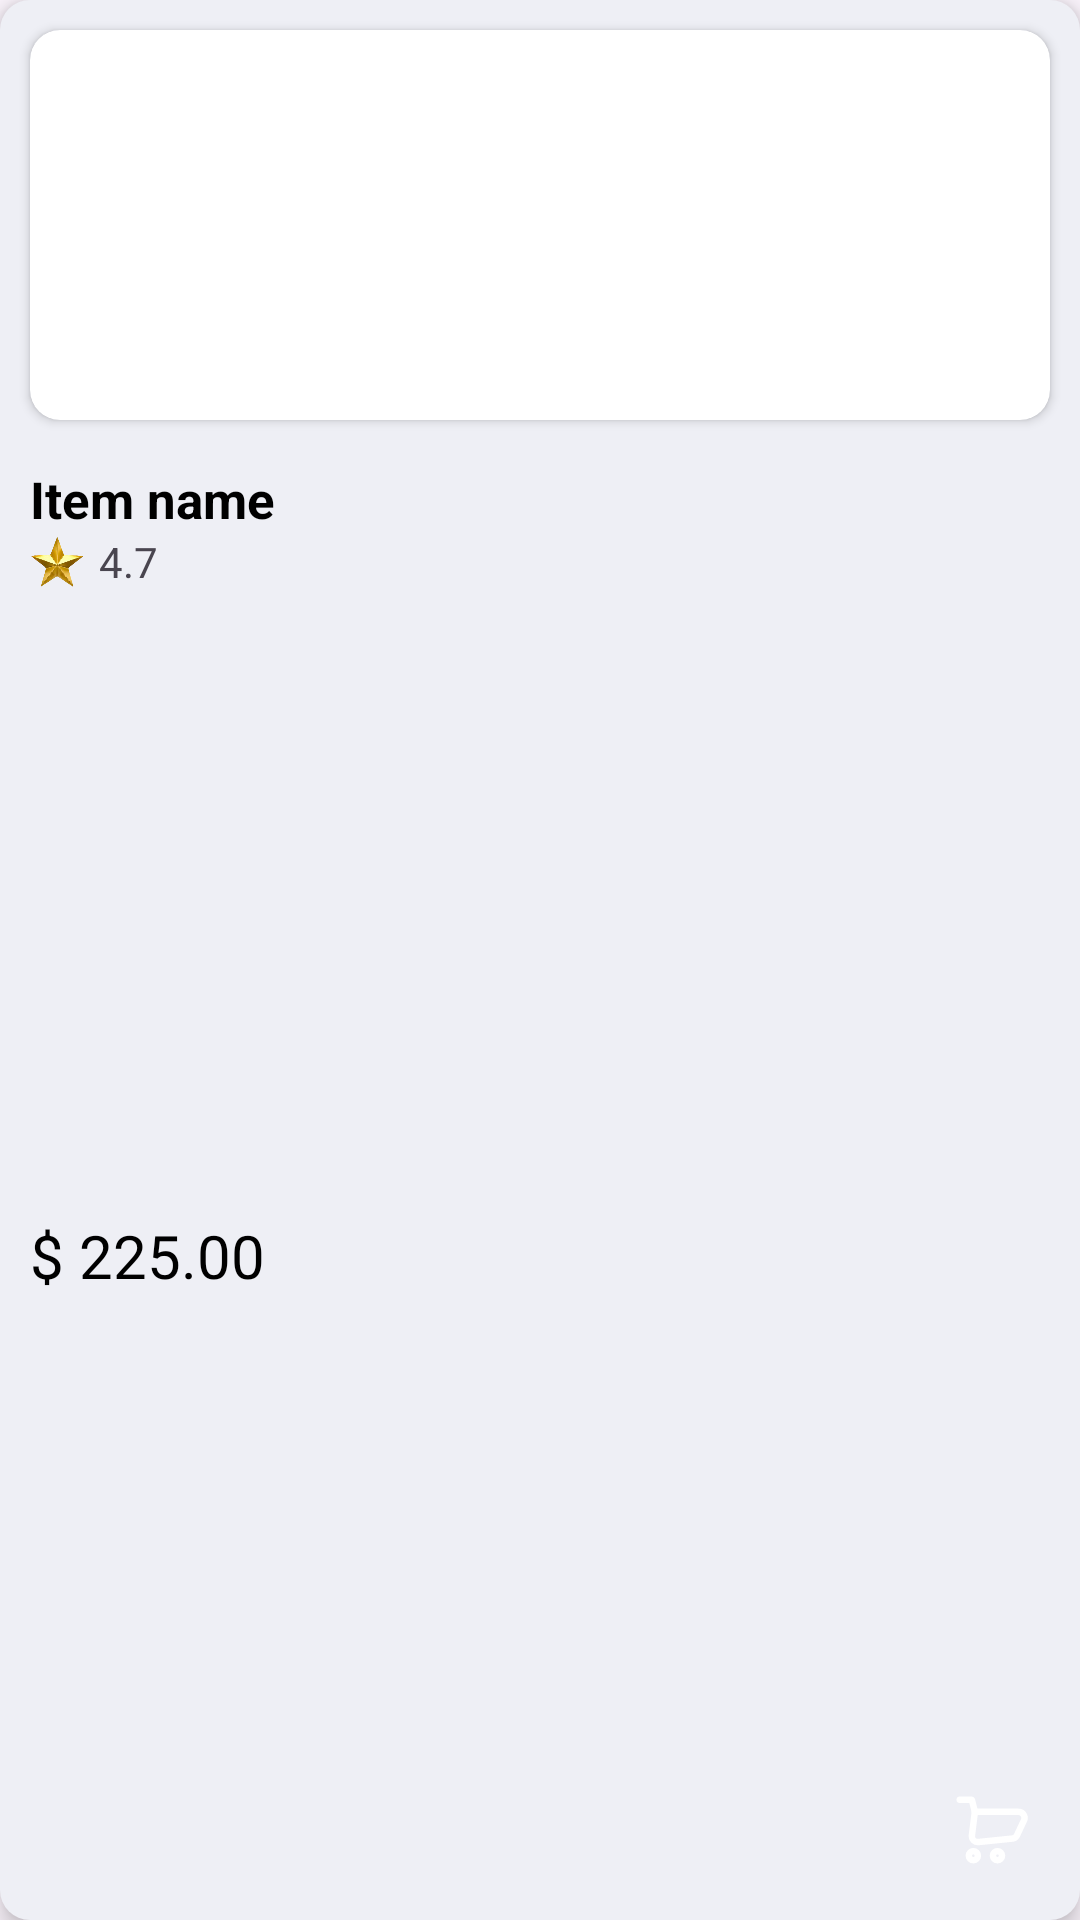

Reconstruct the res/layout file that produces this screen, plus the resources it refers to.
<!-- AndroidManifest.xml: application theme Theme.Apanika -->
<!-- res/layout/product_item.xml -->
<?xml version="1.0" encoding="utf-8"?>
<androidx.constraintlayout.widget.ConstraintLayout xmlns:android="http://schemas.android.com/apk/res/android"
    android:layout_width="match_parent"
    android:layout_height="wrap_content"
    xmlns:app="http://schemas.android.com/apk/res-auto"
    android:background="@drawable/backgroundforproduct_item"
    android:elevation="5dp"
    android:layout_margin="5dp">
    <androidx.cardview.widget.CardView
        android:id="@+id/product_image_card"
        android:layout_width="match_parent"
        android:layout_height="130dp"
        app:layout_constraintTop_toTopOf="parent"
        app:layout_constraintEnd_toEndOf="parent"
        app:layout_constraintStart_toStartOf="parent"
        android:layout_margin="10dp"
        app:cardCornerRadius="10dp"
        android:elevation="3dp">
        <ImageView
            android:id="@+id/product_image"
            android:layout_width="match_parent"
            android:layout_height="match_parent"
            android:src="@drawable/img_1"
            android:scaleType="fitXY"/>
    </androidx.cardview.widget.CardView>

    <TextView
        android:id="@+id/product_title"
        android:layout_width="0dp"
        android:layout_height="wrap_content"
        app:layout_constraintTop_toBottomOf="@id/product_image_card"
        app:layout_constraintStart_toStartOf="@id/product_image_card"
        app:layout_constraintEnd_toEndOf="@id/product_image_card"
        android:text="Item name"
        android:layout_marginTop="15dp"
        android:textSize="17sp"
        android:textColor="@color/black"
        android:textStyle="bold"
        android:layout_marginEnd="10dp"/>
    <ImageView
        android:id="@+id/product_star"
        android:layout_width="18dp"
        android:layout_height="18dp"
        android:src="@drawable/star"
        app:layout_constraintTop_toTopOf="@id/product_rating"
        app:layout_constraintBottom_toBottomOf="@id/product_rating"
        app:layout_constraintStart_toStartOf="@id/product_image_card"/>
    <TextView
        android:id="@+id/product_rating"
        android:layout_width="wrap_content"
        android:layout_height="wrap_content"
        app:layout_constraintStart_toEndOf="@id/product_star"
        app:layout_constraintTop_toBottomOf="@id/product_title"
        android:text="4.7"
        android:layout_marginStart="5dp"/>
    <TextView
        android:id="@+id/product_price"
        android:layout_width="wrap_content"
        android:layout_height="wrap_content"
        app:layout_constraintTop_toBottomOf="@id/product_rating"
        app:layout_constraintStart_toStartOf="@id/product_image_card"
        android:text="$ 225.00"
        android:textSize="20sp"
        android:layout_marginTop="10dp"
        android:layout_marginBottom="10dp"
        app:layout_constraintBottom_toBottomOf="parent"
        android:textColor="@color/black"/>
    <ImageView
        android:id="@+id/product_basket"
        android:layout_width="40dp"
        android:layout_height="40dp"
        app:layout_constraintEnd_toEndOf="@id/product_image_card"
        app:layout_constraintBottom_toBottomOf="parent"
        android:layout_marginBottom="10dp"
        android:src="@drawable/basket_ic"
        android:background="@drawable/backgroundforpoduct_image"
        android:backgroundTint="#79BDFE"
        android:padding="2dp"
        android:elevation="5dp"/>
</androidx.constraintlayout.widget.ConstraintLayout>
<!-- resources referenced by this layout -->
<resources>
  <!-- drawable backgroundforproduct_item (drawable) -->
  <?xml version="1.0" encoding="utf-8"?>
  <shape xmlns:android="http://schemas.android.com/apk/res/android" android:shape="rectangle">
      <corners android:radius="10dp"/>
      <solid android:color="#EEEFF5"/>
  </shape>
  <!-- drawable basket_ic (drawable) -->
  <?xml version="1.0" encoding="utf-8"?>
  <vector xmlns:android="http://schemas.android.com/apk/res/android"
      android:width="800dp"
      android:height="800dp"
      android:viewportWidth="25"
      android:viewportHeight="25">
      <path
          android:pathData="M9.692,18.45C9.691,19.029 9.221,19.497 8.643,19.496C8.064,19.495 7.596,19.026 7.596,18.447C7.596,17.869 8.065,17.4 8.644,17.4C8.922,17.4 9.189,17.511 9.385,17.708C9.582,17.905 9.692,18.172 9.692,18.45L9.692,18.45Z"
          android:strokeLineJoin="round"
          android:strokeWidth="1.5"
          android:fillColor="#00000000"
          android:fillType="evenOdd"
          android:strokeColor="#FFFFFF"
          android:strokeLineCap="round"/>
      <path
          android:pathData="M15.281,18.45C15.28,19.029 14.81,19.497 14.232,19.496C13.653,19.495 13.185,19.026 13.185,18.447C13.185,17.869 13.655,17.4 14.233,17.4C14.511,17.4 14.778,17.511 14.974,17.708C15.171,17.905 15.281,18.172 15.281,18.45L15.281,18.45Z"
          android:strokeLineJoin="round"
          android:strokeWidth="1.5"
          android:fillColor="#00000000"
          android:fillType="evenOdd"
          android:strokeColor="#FFFFFF"
          android:strokeLineCap="round"/>
      <path
          android:pathData="M19.1,8.3L8.993,8.3L8.293,13.9C8.293,14.673 8.92,15.3 9.693,15.3L17.5,14.5C17.992,14.5 18.447,14.242 18.7,13.82L20.3,10.42C20.559,9.988 20.566,9.449 20.318,9.01C20.069,8.572 19.604,8.3 19.1,8.3Z"
          android:strokeLineJoin="round"
          android:strokeWidth="1.5"
          android:fillColor="#00000000"
          android:fillType="evenOdd"
          android:strokeColor="#FFFFFF"
          android:strokeLineCap="round"/>
      <path
          android:pathData="M8.993,8.3L8.324,5.618C8.306,5.548 8.243,5.5 8.171,5.5L5.5,5.5"
          android:strokeLineJoin="round"
          android:strokeWidth="1.5"
          android:fillColor="#00000000"
          android:strokeColor="#FFFFFF"
          android:strokeLineCap="round"/>
  </vector>
  <!-- drawable star: png bitmap (drawable, 46559 bytes) -->
  <style name="Theme.Apanika" parent="Base.Theme.Apanika" />
  <style name="Base.Theme.Apanika" parent="Theme.Material3.DayNight.NoActionBar">
          
          
      </style>
  <!-- not gathered from this repository: default colours our renderer supplied (Android Studio template values) -->
  <color name="black">#FF000000</color>
</resources>
